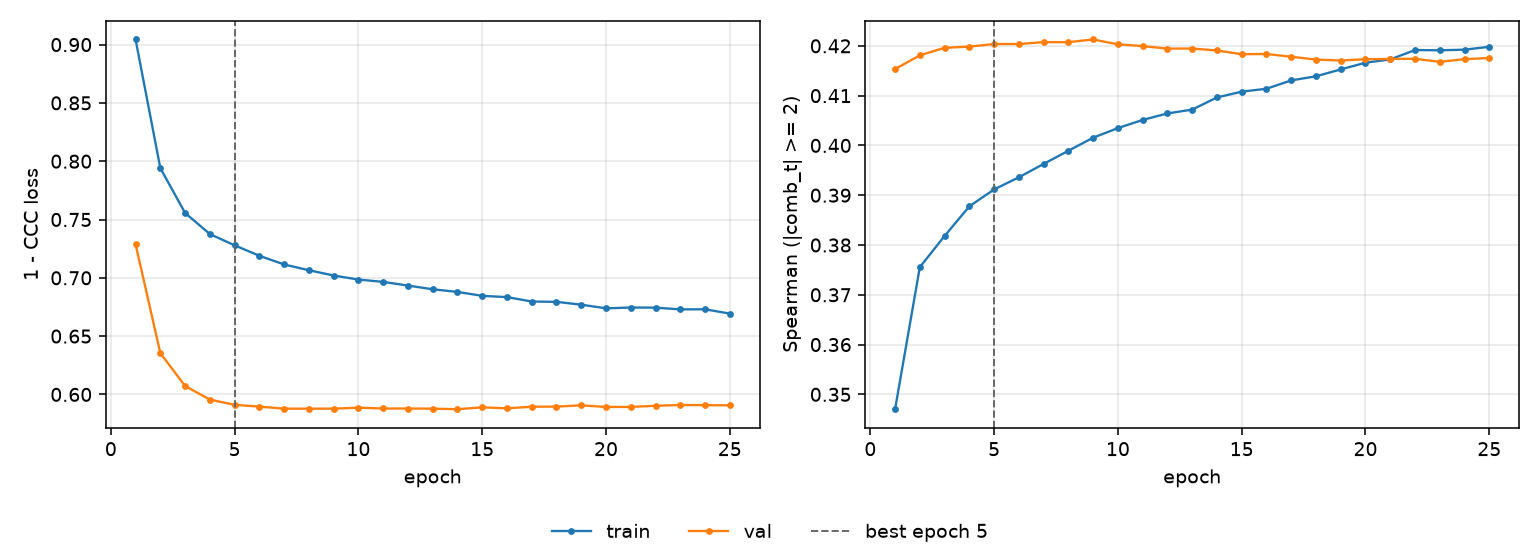

Source data for this figure (header and first rows):
epoch, tr_loss, vl_loss, tr_sp, vl_sp, is_best
1, 0.9044, 0.7288, 0.347, 0.4153, False
2, 0.7941, 0.6354, 0.3756, 0.4181, False
3, 0.7556, 0.6072, 0.3818, 0.4196, False
4, 0.7375, 0.5956, 0.3878, 0.4198, False
5, 0.7279, 0.5911, 0.3912, 0.4204, True
6, 0.7189, 0.5895, 0.3936, 0.4204, False
7, 0.7114, 0.5878, 0.3963, 0.4207, False
8, 0.7065, 0.5878, 0.3989, 0.4207, False
9, 0.702, 0.5878, 0.4016, 0.4213, False
10, 0.6985, 0.5886, 0.4035, 0.4203, False
11, 0.6965, 0.5879, 0.4051, 0.42, False
12, 0.6934, 0.5879, 0.4064, 0.4194, False
13, 0.6902, 0.5878, 0.4072, 0.4195, False
14, 0.6879, 0.5873, 0.4096, 0.4191, False
15, 0.6845, 0.5889, 0.4108, 0.4183, False
16, 0.6835, 0.5881, 0.4114, 0.4184, False
17, 0.6797, 0.5894, 0.4131, 0.4178, False
18, 0.6794, 0.5896, 0.4139, 0.4172, False
19, 0.677, 0.5906, 0.4153, 0.4171, False
20, 0.6738, 0.5892, 0.4166, 0.4173, False
21, 0.6745, 0.5893, 0.4173, 0.4174, False
22, 0.6744, 0.5902, 0.4192, 0.4174, False
23, 0.6729, 0.5909, 0.4191, 0.4168, False
24, 0.673, 0.5908, 0.4192, 0.4173, False
25, 0.6693, 0.5907, 0.4198, 0.4176, False
